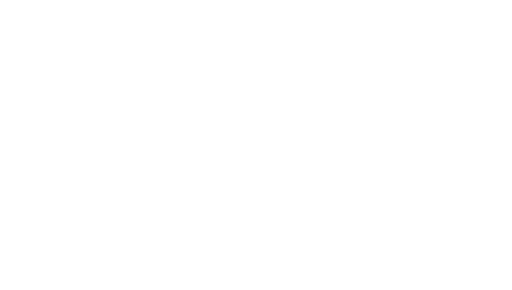
t = 0.00 s
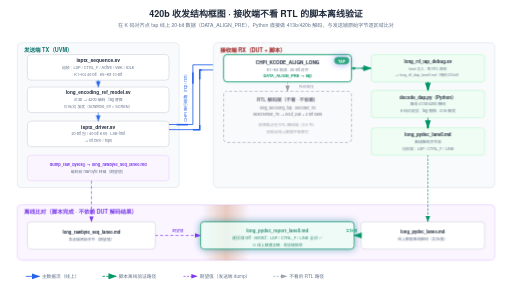
t = 3.20 s
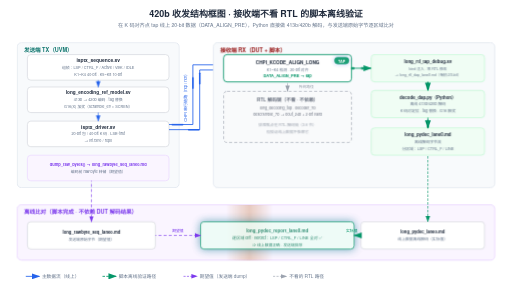
t = 3.52 s
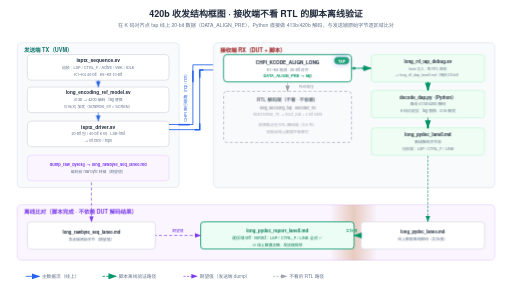
t = 4.96 s
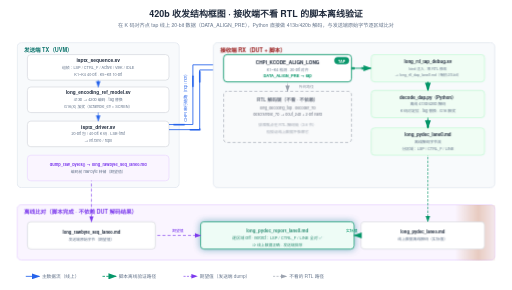
t = 6.68 s
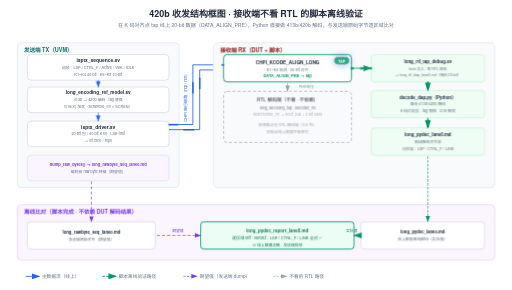
t = 8.04 s

The animated SVG that drew these frames (rendered in a browser with its animation timeline set to each time). Animation: 13 CSS @keyframes rules; frames cover the first 8.04 s, repeats indefinitely.

<svg xmlns="http://www.w3.org/2000/svg" viewBox="0 0 1200 680" width="1200" height="680">
  <style>text { font-family: 'Helvetica Neue', Helvetica, Arial, 'PingFang SC', 'Microsoft YaHei', 'Microsoft JhengHei', 'SimHei', sans-serif; }</style>
<style>
.row{opacity:0;animation:rowIn .55s cubic-bezier(.22,.7,.3,1) forwards}
.head{opacity:0;animation:rowIn .55s cubic-bezier(.22,.7,.3,1) forwards}
@keyframes rowIn{from{opacity:0;transform:translateY(10px)}to{opacity:1;transform:none}}
.draw{stroke-dasharray:100;animation:drawIn .6s cubic-bezier(.4,0,.2,1) forwards}
@keyframes drawIn{from{stroke-dashoffset:100}to{stroke-dashoffset:0}}
.fade{opacity:0;animation:fadeIn .6s ease forwards}
@keyframes fadeIn{to{opacity:1}}
.flowdot{fill:none;stroke-linecap:round;stroke-dasharray:9 91;stroke-width:3.5;animation:flow 2.6s linear infinite}
@keyframes flow{to{stroke-dashoffset:-100}}
.flowtail{fill:none;stroke-linecap:round;stroke-dasharray:4 96;stroke-width:8;opacity:.25;animation:flow 2.6s linear infinite}
.pulse{transform-box:fill-box;transform-origin:center;animation:pulse 2.8s ease-in-out infinite}
@keyframes pulse{0%,100%{opacity:1;filter:drop-shadow(0 0 0 rgba(180,83,9,0))}50%{opacity:.8;filter:drop-shadow(0 0 10px rgba(180,83,9,.75))}}
.pulse-t{transform-box:fill-box;transform-origin:center;animation:pulseT 2.8s ease-in-out infinite}
@keyframes pulseT{0%,100%{opacity:1;filter:drop-shadow(0 0 0 rgba(14,116,144,0))}50%{opacity:.8;filter:drop-shadow(0 0 10px rgba(14,116,144,.75))}}
.pulse-b{transform-box:fill-box;transform-origin:center;animation:pulseB 2.8s ease-in-out infinite}
@keyframes pulseB{0%,100%{opacity:1;filter:drop-shadow(0 0 0 rgba(29,78,216,0))}50%{opacity:.8;filter:drop-shadow(0 0 10px rgba(29,78,216,.75))}}
.sweepband{opacity:.85;animation:sweepMove 8s linear infinite}
@keyframes sweepMove{to{transform:translateX(var(--sweepP,160px))}}
.dashgrow{stroke-dasharray:7 5;animation:dashgrow 2.6s linear infinite}
@keyframes dashgrow{from{stroke-dashoffset:72}to{stroke-dashoffset:0}}
.march{animation:march 1.5s linear infinite}
@keyframes march{to{stroke-dashoffset:-16}}
.cellwave{animation:wave 2.6s ease-in-out infinite}
@keyframes wave{0%,100%{opacity:1}50%{opacity:.72}}
.breathe{animation:br 3.2s ease-in-out infinite}
@keyframes br{0%,100%{opacity:1}50%{opacity:.55}}
.step{animation:stepLit 6s ease-in-out infinite}
@keyframes stepLit{0%,16%{filter:drop-shadow(0 0 9px rgba(29,78,216,.85))}24%,92%{filter:drop-shadow(0 0 0 rgba(29,78,216,0))}100%{filter:drop-shadow(0 0 9px rgba(29,78,216,.85))}}
@media (prefers-reduced-motion:reduce){*{animation:none!important}.row,.head,.fade{opacity:1!important}.flowdot,.flowtail,.sweepband{display:none!important}}
</style>
  <defs>
    <marker id="ar-blue" markerWidth="10" markerHeight="7" refX="9" refY="3.5" orient="auto"><polygon points="0 0, 10 3.5, 0 7" fill="#2563eb"/></marker>
    <marker id="ar-green" markerWidth="10" markerHeight="7" refX="9" refY="3.5" orient="auto"><polygon points="0 0, 10 3.5, 0 7" fill="#059669"/></marker>
    <marker id="ar-purple" markerWidth="10" markerHeight="7" refX="9" refY="3.5" orient="auto"><polygon points="0 0, 10 3.5, 0 7" fill="#7c3aed"/></marker>
    <marker id="ar-orange" markerWidth="10" markerHeight="7" refX="9" refY="3.5" orient="auto"><polygon points="0 0, 10 3.5, 0 7" fill="#ea580c"/></marker>
    <marker id="ar-gray" markerWidth="10" markerHeight="7" refX="9" refY="3.5" orient="auto"><polygon points="0 0, 10 3.5, 0 7" fill="#9ca3af"/></marker>
    <linearGradient id="sweepG-1" gradientUnits="userSpaceOnUse" x1="-694.4" y1="0" x2="665.6" y2="0">
      <stop offset="0" stop-color="rgba(180,83,9,0)"/>
      <stop offset="0.46" stop-color="rgba(180,83,9,0)"/>
      <stop offset="0.5" stop-color="rgba(180,83,9,.3)"/>
      <stop offset="0.54" stop-color="rgba(180,83,9,0)"/>
      <stop offset="1" stop-color="rgba(180,83,9,0)"/>
    </linearGradient>
    <clipPath id="sweepC-1"><rect x="40" y="480" width="1120" height="130"/></clipPath>
  </defs>
  <rect width="1200" height="680" fill="#ffffff"/>
<g class="head" style="animation-delay:0s">
<text x="600" y="40" font-size="21" fill="#1e293b" text-anchor="middle" font-weight="600">420b 收发结构框图 · 接收端不看 RTL 的脚本离线验证</text>
<text x="600" y="64" font-size="12" fill="#64748b" text-anchor="middle">在 K 码对齐点 tap 线上 20-bit 数据（DATA_ALIGN_PRE），Python 直接做 413b/420b 解码，与发送端原始字节逐区域比对</text>
</g>
<g class="row" style="animation-delay:0.2s">
<rect x="40" y="100" width="380" height="340" rx="10" fill="#f8fafc" stroke="#e2e8f0" stroke-width="2"/>
<text x="56" y="122" font-size="13" fill="#0f766e" text-anchor="start" font-weight="600">发送端 TX（UVM）</text>
<rect x="64" y="128" width="332" height="60" rx="8" fill="#ffffff" stroke="#d1d5db" stroke-width="1.5"/>
<text x="230.0" y="145.5" font-size="11.5" fill="#1e293b" text-anchor="middle" font-weight="600">isptx_sequence.sv</text>
<text x="230.0" y="161.5" font-size="9" fill="#64748b" text-anchor="middle">组帧：LSP / CTRL_F / Active / VBK / IDLE</text>
<text x="230.0" y="177.5" font-size="9" fill="#64748b" text-anchor="middle">K1~K4 40-bit · K5~K8 10-bit</text>
<rect x="64" y="204" width="332" height="60" rx="8" fill="#ffffff" stroke="#d1d5db" stroke-width="1.5"/>
<text x="230.0" y="221.5" font-size="11" fill="#1e293b" text-anchor="middle" font-weight="600">long_encoding_ref_model.sv</text>
<text x="230.0" y="237.5" font-size="9" fill="#64748b" text-anchor="middle">413b → 420b 编码 · tag 替换</text>
<text x="230.0" y="253.5" font-size="9" fill="#64748b" text-anchor="middle">G16(X) 加扰（scramble_en = SCREN）</text>
<rect x="64" y="284" width="332" height="60" rx="8" fill="#ffffff" stroke="#d1d5db" stroke-width="1.5"/>
<text x="230.0" y="301.5" font-size="11.5" fill="#1e293b" text-anchor="middle" font-weight="600">isptx_driver.sv</text>
<text x="230.0" y="317.5" font-size="9" fill="#64748b" text-anchor="middle">20-bit 包 / 40-bit K 码 · LSB-first</text>
<text x="230.0" y="333.5" font-size="9" fill="#64748b" text-anchor="middle">→ vif.rxn0 / rxp0</text>
<rect x="64" y="364" width="332" height="60" rx="8" fill="#faf5ff" stroke="#e9d5ff" stroke-width="1.5"/>
<text x="230.0" y="389.5" font-size="9.5" fill="#7c3aed" text-anchor="middle" font-weight="600">dump_raw_bytes() → long_rawbyte_seq_lane0.md</text>
<text x="230.0" y="405.5" font-size="9" fill="#64748b" text-anchor="middle">编码前 raw byte 转储（期望值）</text>
</g>
<g class="fade" style="animation-delay:1s">
<path d="M 396 292 L 452 292 L 452 152 L 524 152" stroke="#2563eb" stroke-width="2" fill="none" marker-end="url(#ar-blue)" class="draw" pathLength="100" style="animation-delay:1s"/>
<path d="M 396 304 L 468 304 L 468 164 L 524 164" stroke="#2563eb" stroke-width="2" fill="none" marker-end="url(#ar-blue)" class="draw" pathLength="100" style="animation-delay:1s"/>
<text transform="rotate(-90 438 227)" x="438" y="227" font-size="9.5" fill="#2563eb" text-anchor="middle">CHPI 串行链路（rxp / rxn）</text>
</g>
<g class="row" style="animation-delay:0.45s">
<rect x="500" y="100" width="660" height="340" rx="10" fill="#f8fafc" stroke="#e2e8f0" stroke-width="2"/>
<text x="516" y="122" font-size="13" fill="#991b1b" text-anchor="start" font-weight="600">接收端 RX（DUT + 脚本）</text>
<rect x="524" y="128" width="300" height="64" rx="8" fill="#ffffff" stroke="#059669" stroke-width="2"/>
<text x="674" y="150" font-size="11" fill="#1e293b" text-anchor="middle" font-weight="600">CHPI_KCODE_ALIGN_LONG</text>
<text x="674" y="166" font-size="9" fill="#64748b" text-anchor="middle">K1~K4 检测 · 20-bit 对齐</text>
<text x="674" y="182" font-size="9.5" fill="#059669" text-anchor="middle" font-weight="600">DATA_ALIGN_PRE → tap</text>
<g class="pulse-b" style="animation-delay:-1.4s">
<rect x="784" y="134" width="34" height="16" rx="8" fill="#059669" stroke="#059669" stroke-width="1"/>
<text x="801" y="146" font-size="9" fill="#ffffff" text-anchor="middle" font-weight="700">TAP</text>
</g>
<g class="fade" style="animation-delay:1s">
<rect x="524" y="214" width="300" height="120" rx="8" fill="#f9fafb" stroke="#9ca3af" stroke-width="1.5" stroke-dasharray="6,3" class="dashgrow" style="animation-duration:3s;animation-delay:-1s"/>
</g>
<text x="674" y="238" font-size="11" fill="#6b7280" text-anchor="middle" font-weight="600">RTL 解码链（不看 · 不依赖）</text>
<text x="674" y="256" font-size="9" fill="#6b7280" text-anchor="middle">long_decoding_top · decoder_7b</text>
<g class="breathe" style="animation-delay:0s">
<text x="674" y="272" font-size="9" fill="#6b7280" text-anchor="middle">descramble_7b → dout_24b + 2-bit valid</text>
</g>
<text x="674" y="296" font-size="9" fill="#9ca3af" text-anchor="middle">排障焦点在 RTL 解码链（3.6 节）</text>
<text x="674" y="312" font-size="9" fill="#9ca3af" text-anchor="middle">但验证线上数据不依赖它</text>
<rect x="870" y="128" width="266" height="64" rx="8" fill="#f0fdf4" stroke="#bbf7d0" stroke-width="1.5"/>
<text x="1003.0" y="147.5" font-size="10.5" fill="#1e293b" text-anchor="middle" font-weight="600">long_rtl_tap_debug.sv</text>
<text x="1003.0" y="163.5" font-size="8.5" fill="#64748b" text-anchor="middle">bind 注入 · 零 RTL 修改</text>
<text x="1003.0" y="179.5" font-size="8.5" fill="#64748b" text-anchor="middle">→ long_rtl_dap_lane0.md（每拍 20-bit）</text>
<rect x="870" y="212" width="266" height="64" rx="8" fill="#f0fdf4" stroke="#bbf7d0" stroke-width="1.5"/>
<text x="1003.0" y="231.5" font-size="10.5" fill="#1e293b" text-anchor="middle" font-weight="600">decode_dap.py（Python）</text>
<text x="1003.0" y="247.5" font-size="9" fill="#64748b" text-anchor="middle">离线 413b/420b 解码</text>
<text x="1003.0" y="263.5" font-size="9" fill="#64748b" text-anchor="middle">K 码对定位 · tag 替换 · G16 解扰</text>
<rect x="870" y="300" width="266" height="64" rx="8" fill="#f0fdf4" stroke="#bbf7d0" stroke-width="1.5"/>
<text x="1003.0" y="319.5" font-size="10.5" fill="#1e293b" text-anchor="middle" font-weight="600">long_pydec_lane0.md</text>
<text x="1003.0" y="335.5" font-size="9" fill="#64748b" text-anchor="middle">离线解码字节流</text>
<text x="1003.0" y="351.5" font-size="9" fill="#64748b" text-anchor="middle">分区域：LSP / CTRL_F / LINE</text>
</g>
<g class="row" style="animation-delay:0.85s">
<rect x="40" y="480" width="1120" height="130" rx="10" fill="#faf5ff" stroke="#e9d5ff" stroke-width="2"/>
<g clip-path="url(#sweepC-1)"><rect class="sweepband" x="-694.4" y="480" width="1360" height="130" fill="url(#sweepG-1)" style="--sweepP:1360px"/></g>
<text x="56" y="502" font-size="13" fill="#7c3aed" text-anchor="start" font-weight="600">离线比对（脚本完成 · 不依赖 DUT 解码结果）</text>
<rect x="64" y="520" width="300" height="64" rx="8" fill="#ffffff" stroke="#d1d5db" stroke-width="1.5"/>
<text x="214.0" y="547.5" font-size="10" fill="#1e293b" text-anchor="middle" font-weight="600">long_rawbyte_seq_lane0.md</text>
<text x="214.0" y="563.5" font-size="9" fill="#64748b" text-anchor="middle">发送端原始字节（期望值）</text>
<g class="pulse-t" style="animation-delay:-0.7s">
<rect x="470" y="520" width="360" height="64" rx="8" fill="#ecfdf5" stroke="#059669" stroke-width="2"/>
<text x="650" y="544" font-size="10.5" fill="#047857" text-anchor="middle" font-weight="600">long_pydec_report_lane0.md</text>
<text x="650" y="562" font-size="9.5" fill="#047857" text-anchor="middle">逐区域 diff · verdict：LSP / CTRL_F / LINE 全对 ✅</text>
<text x="650" y="578" font-size="9" fill="#047857" text-anchor="middle">⇒ 线上数据正确 · 发送端排除</text>
</g>
<rect x="846" y="520" width="290" height="64" rx="8" fill="#ffffff" stroke="#d1d5db" stroke-width="1.5"/>
<text x="991.0" y="547.5" font-size="10" fill="#1e293b" text-anchor="middle" font-weight="600">long_pydec_lane0.md</text>
<text x="991.0" y="563.5" font-size="9" fill="#64748b" text-anchor="middle">线上数据离线解码（实际值）</text>
</g>
<g class="fade" style="animation-delay:0.75s">
<line x1="230" y1="188" x2="230" y2="204" stroke="#2563eb" stroke-width="1.5" marker-end="url(#ar-blue)" class="draw" pathLength="100" style="animation-delay:0.75s"/>
</g>
<g class="fade" style="animation-delay:0.75s">
<line x1="230" y1="264" x2="230" y2="284" stroke="#2563eb" stroke-width="1.5" marker-end="url(#ar-blue)" class="draw" pathLength="100" style="animation-delay:0.75s"/>
</g>
<g class="fade" style="animation-delay:1s">
<line x1="674" y1="192" x2="674" y2="214" stroke="#9ca3af" stroke-width="1.5" stroke-dasharray="5,3" marker-end="url(#ar-gray)" class="march" style="animation-delay:-0.5s"/>
</g>
<g class="fade" style="animation-delay:1s">
<text x="700" y="206" font-size="9" fill="#9ca3af" text-anchor="start">传统路径</text>
</g>
<g class="fade" style="animation-delay:1s">
<line x1="824" y1="160" x2="870" y2="160" stroke="#059669" stroke-width="2" marker-end="url(#ar-green)" class="draw" pathLength="100" style="animation-delay:1s"/>
</g>
<g class="fade" style="animation-delay:1s">
<line x1="1003" y1="192" x2="1003" y2="212" stroke="#059669" stroke-width="2" marker-end="url(#ar-green)" class="draw" pathLength="100" style="animation-delay:1s"/>
</g>
<g class="fade" style="animation-delay:1s">
<line x1="1003" y1="276" x2="1003" y2="300" stroke="#059669" stroke-width="2" marker-end="url(#ar-green)" class="draw" pathLength="100" style="animation-delay:1s"/>
</g>
<g class="fade" style="animation-delay:1.4s">
<path d="M 214 424 L 214 520" stroke="#7c3aed" stroke-width="1.5" fill="none" stroke-dasharray="5,3" marker-end="url(#ar-purple)" class="dashgrow" style="animation-duration:3.2s;animation-delay:-1.6s"/>
</g>
<g class="fade" style="animation-delay:1.4s">
<path d="M 1003 364 L 1003 440 L 1003 520" stroke="#059669" stroke-width="1.5" fill="none" stroke-dasharray="6,3" marker-end="url(#ar-green)" class="march" style="animation-delay:-0.5s"/>
</g>
<g class="fade" style="animation-delay:1.4s">
<line x1="364" y1="552" x2="470" y2="552" stroke="#7c3aed" stroke-width="1.5" stroke-dasharray="5,3" marker-end="url(#ar-purple)" class="dashgrow" style="animation-duration:2.8s;animation-delay:-0.5s"/>
</g>
<g class="fade" style="animation-delay:1.4s">
<text x="417" y="544" font-size="9" fill="#7c3aed" text-anchor="middle">期望值</text>
</g>
<g class="fade" style="animation-delay:1.4s">
<line x1="846" y1="552" x2="830" y2="552" stroke="#059669" stroke-width="2" marker-end="url(#ar-green)" class="draw" pathLength="100" style="animation-delay:1.4s"/>
</g>
<g class="fade" style="animation-delay:1.4s">
<text x="838" y="544" font-size="9" fill="#059669" text-anchor="end">实际值</text>
</g>
<g class="fade" style="animation-delay:1s">
<path class="flowtail" d="M 824 160 L 870 160" stroke="#059669" pathLength="100" style="animation-duration:0.7s;animation-delay:-0s"/>
<path class="flowdot" d="M 824 160 L 870 160" stroke="#059669" pathLength="100" style="animation-duration:0.7s;animation-delay:-0s"/>
<path class="flowtail" d="M 824 160 L 870 160" stroke="#059669" pathLength="100" style="animation-duration:0.7s;animation-delay:-0.35s"/>
<path class="flowdot" d="M 824 160 L 870 160" stroke="#059669" pathLength="100" style="animation-duration:0.7s;animation-delay:-0.35s"/>
</g>
<g class="fade" style="animation-delay:1s">
<path class="flowtail" d="M 1003 192 L 1003 212" stroke="#059669" pathLength="100" style="animation-duration:0.7s;animation-delay:-0.1s"/>
<path class="flowdot" d="M 1003 192 L 1003 212" stroke="#059669" pathLength="100" style="animation-duration:0.7s;animation-delay:-0.1s"/>
<path class="flowtail" d="M 1003 192 L 1003 212" stroke="#059669" pathLength="100" style="animation-duration:0.7s;animation-delay:-0.45s"/>
<path class="flowdot" d="M 1003 192 L 1003 212" stroke="#059669" pathLength="100" style="animation-duration:0.7s;animation-delay:-0.45s"/>
</g>
<g class="fade" style="animation-delay:1s">
<path class="flowtail" d="M 1003 276 L 1003 300" stroke="#059669" pathLength="100" style="animation-duration:0.7s;animation-delay:-0.2s"/>
<path class="flowdot" d="M 1003 276 L 1003 300" stroke="#059669" pathLength="100" style="animation-duration:0.7s;animation-delay:-0.2s"/>
<path class="flowtail" d="M 1003 276 L 1003 300" stroke="#059669" pathLength="100" style="animation-duration:0.7s;animation-delay:-0.55s"/>
<path class="flowdot" d="M 1003 276 L 1003 300" stroke="#059669" pathLength="100" style="animation-duration:0.7s;animation-delay:-0.55s"/>
</g>
<g class="fade" style="animation-delay:1s">
<path class="flowdot" d="M 396 292 L 452 292 L 452 152 L 524 152" stroke="#2563eb" pathLength="100" style="animation-duration:0.7s;animation-delay:-0s"/>
<path class="flowdot" d="M 396 292 L 452 292 L 452 152 L 524 152" stroke="#2563eb" pathLength="100" style="animation-duration:0.7s;animation-delay:-0.35s"/>
</g>
<g class="fade" style="animation-delay:1s">
<path class="flowdot" d="M 396 304 L 468 304 L 468 164 L 524 164" stroke="#2563eb" pathLength="100" style="animation-duration:0.7s;animation-delay:-0.1s"/>
<path class="flowdot" d="M 396 304 L 468 304 L 468 164 L 524 164" stroke="#2563eb" pathLength="100" style="animation-duration:0.7s;animation-delay:-0.45s"/>
</g>
<g class="head" style="animation-delay:1.5s">
<line x1="60" y1="648" x2="92" y2="648" stroke="#2563eb" stroke-width="2" marker-end="url(#ar-blue)"/>
<text x="98" y="652" font-size="11" fill="#64748b" text-anchor="start">主数据流（线上）</text>
<line x1="240" y1="648" x2="272" y2="648" stroke="#059669" stroke-width="2" stroke-dasharray="6,3" marker-end="url(#ar-green)"/>
<text x="278" y="652" font-size="11" fill="#64748b" text-anchor="start">脚本离线验证路径</text>
<line x1="430" y1="648" x2="462" y2="648" stroke="#7c3aed" stroke-width="1.5" stroke-dasharray="5,3" marker-end="url(#ar-purple)"/>
<text x="468" y="652" font-size="11" fill="#64748b" text-anchor="start">期望值（发送端 dump）</text>
<line x1="640" y1="648" x2="672" y2="648" stroke="#9ca3af" stroke-width="1.5" stroke-dasharray="5,3" marker-end="url(#ar-gray)"/>
<text x="678" y="652" font-size="11" fill="#64748b" text-anchor="start">不看的 RTL 路径</text>
</g>
</svg>
